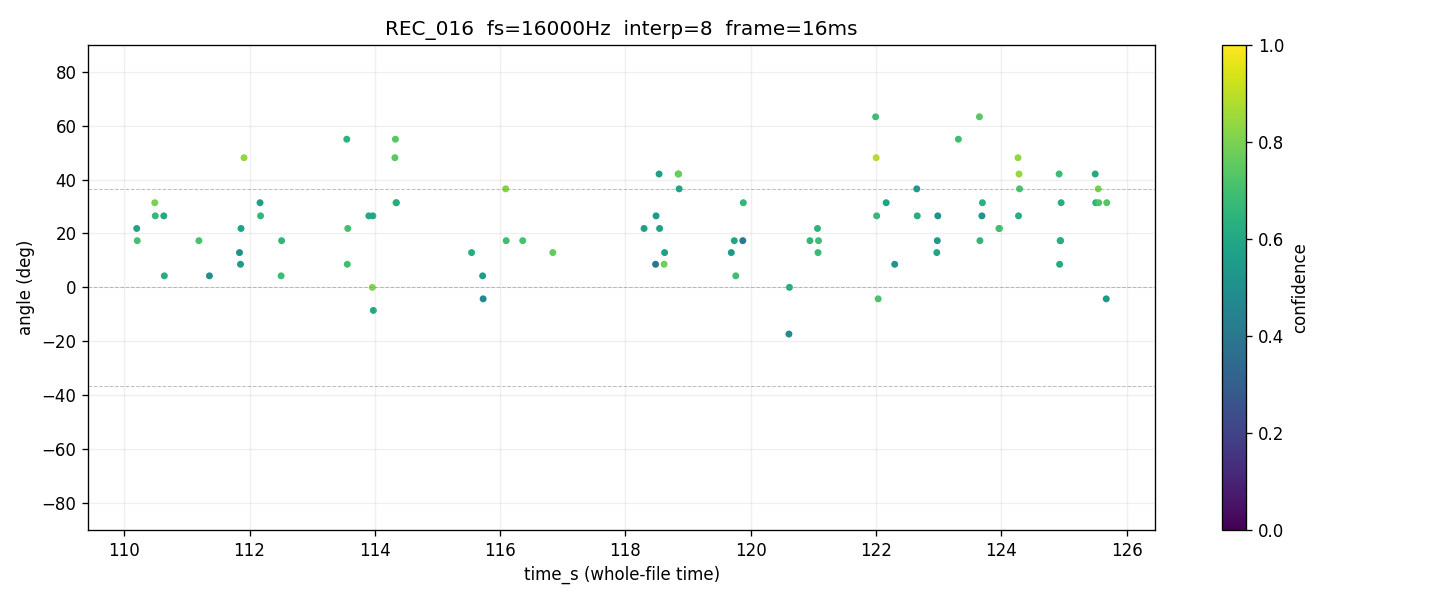

The data file committed next to this chart (first rows):
time_s, tau_us, angle_deg, confidence, voiced, onset
110, 46.88, 26.53, 0.5538, 1, 0
110, 31.25, 17.32, 0.6217, 1, 0
110, 46.88, 26.53, 0.6888, 1, 0
110, 54.69, 31.4, 0.6641, 1, 0
110, 23.44, 12.9, 0.6183, 1, 0
110, 85.94, 54.96, 0.5857, 1, 0
110.1, 31.25, 17.32, 0.6659, 1, 0
110.1, 31.25, 17.32, 0.4875, 1, 0
110.1, 7.812, 4.269, 0.5535, 1, 0
110.1, 39.06, 21.85, 0.4874, 1, 0
110.1, 23.44, 12.9, 0.6623, 1, 0
110.1, -7.812, -4.269, 0.6089, 1, 0
110.1, 7.812, 4.269, 0.6204, 1, 0
110.1, -7.812, -4.269, 0.6142, 1, 0
110.1, -7.812, -4.269, 0.6596, 1, 0
110.1, 15.62, 8.562, 0.6356, 1, 0
110.1, 7.812, 4.269, 0.5979, 1, 0
110.1, -7.812, -4.269, 0.4337, 1, 0
110.2, -15.62, -8.562, 0.6019, 1, 0
110.2, -7.812, -4.269, 0.5422, 1, 0
110.2, , , 0.0000, 0, 0
110.2, , , 0.0000, 0, 0
110.2, 15.62, 8.562, 0.3893, 1, 0
110.2, 62.5, 36.55, 0.6831, 1, 0
110.2, 39.06, 21.85, 0.5884, 1, 1
110.2, 31.25, 17.32, 0.7052, 1, 1
110.2, 39.06, 21.85, 0.6560, 1, 0
110.2, 54.69, 31.4, 0.4661, 1, 0
110.2, -7.812, -4.269, 0.5709, 1, 0
110.2, 23.44, 12.9, 0.5936, 1, 0
110.2, 23.44, 12.9, 0.6263, 1, 0
110.3, 15.62, 8.562, 0.6070, 1, 0
110.3, 15.62, 8.562, 0.5106, 1, 0
110.3, 39.06, 21.85, 0.5218, 1, 0
110.3, 15.62, 8.562, 0.6264, 1, 0
110.3, 0.000, 0.000, 0.6900, 1, 0
110.3, 39.06, 21.85, 0.7472, 1, 0
110.3, 15.62, 8.562, 0.4459, 1, 0
110.3, 0.000, 0.000, 0.4267, 1, 0
110.3, , , 0.0000, 0, 0
110.3, , , 0.0000, 0, 0
110.3, , , 0.0000, 0, 0
110.3, , , 0.0000, 0, 0
110.4, , , 0.0000, 0, 0
110.4, 70.31, 42.06, 0.6816, 1, 0
110.4, 0.000, 0.000, 0.5072, 1, 0
110.4, 15.62, 8.562, 0.5052, 1, 0
110.4, , , 0.0000, 0, 0
110.4, , , 0.0000, 0, 0
110.4, , , 0.0000, 0, 0
110.4, , , 0.0000, 0, 0
110.4, , , 0.0000, 0, 0
110.4, 46.88, 26.53, 0.5461, 1, 0
110.4, 15.62, 8.562, 0.6501, 1, 0
110.4, , , 0.0000, 0, 0
110.4, , , 0.0000, 0, 0
110.5, , , 0.0000, 0, 0
110.5, , , 0.0000, 0, 0
110.5, , , 0.0000, 0, 0
110.5, , , 0.0000, 0, 0
... 1,939 more rows
